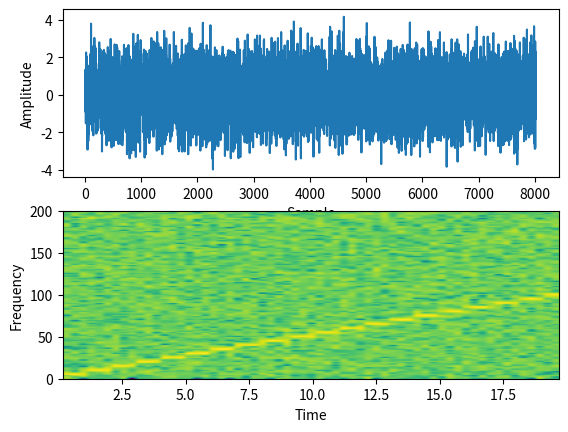

The script that saved this image:
# The Python example program below first displays the signal in time domain
# The program also displays the signal in frequency domain using the spectrogram

import matplotlib.pyplot as plot
import numpy as np


frequencies = np.arange(5, 105, 5)
samplingFrequency = 400
s1 = np.empty([0])  # For samples
s2 = np.empty([0])  # For signal

start = 1
stop = samplingFrequency + 1

for frequency in frequencies:
    sub1 = np.arange(start, stop, 1)
    sub2 = np.sin(2 * np.pi * sub1 * frequency * 1 / samplingFrequency) + np.random.randn(len(sub1))

    s1 = np.append(s1, sub1)

    s2 = np.append(s2, sub2)

    start = stop + 1

    stop = start + samplingFrequency

# Plot the signal

plot.subplot(211)

plot.plot(s1, s2)

plot.xlabel('Sample')

plot.ylabel('Amplitude')

# Plot the spectrogram

plot.subplot(212)

powerSpectrum, freqenciesFound, time, imageAxis = plot.specgram(s2, Fs=samplingFrequency)

plot.xlabel('Time')

plot.ylabel('Frequency')

plot.show()